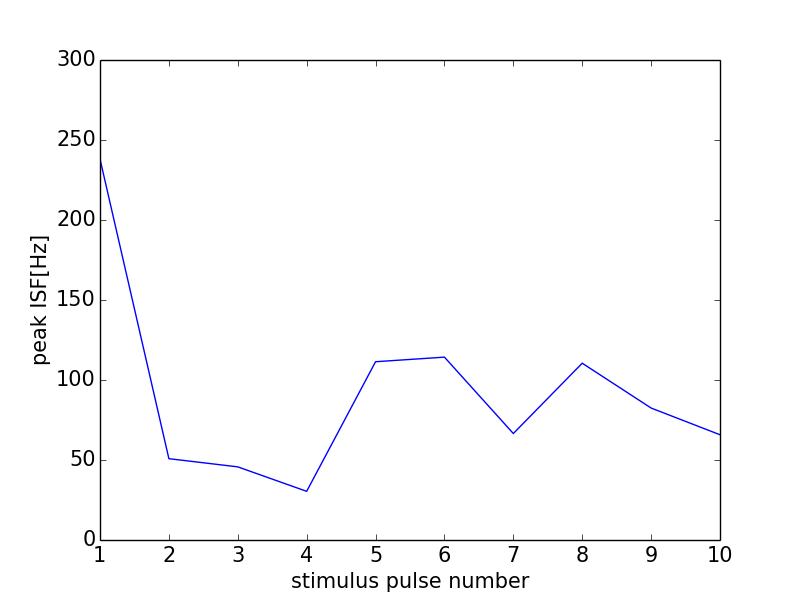

Data behind this chart, as committed beside it:
0, 0.0
0, 0
1, 238.1
2, 50.83
3, 45.71
4, 30.42
5, 111.4
6, 114.3
7, 66.56
8, 110.5
9, 82.47
10, 65.79
11, 0
